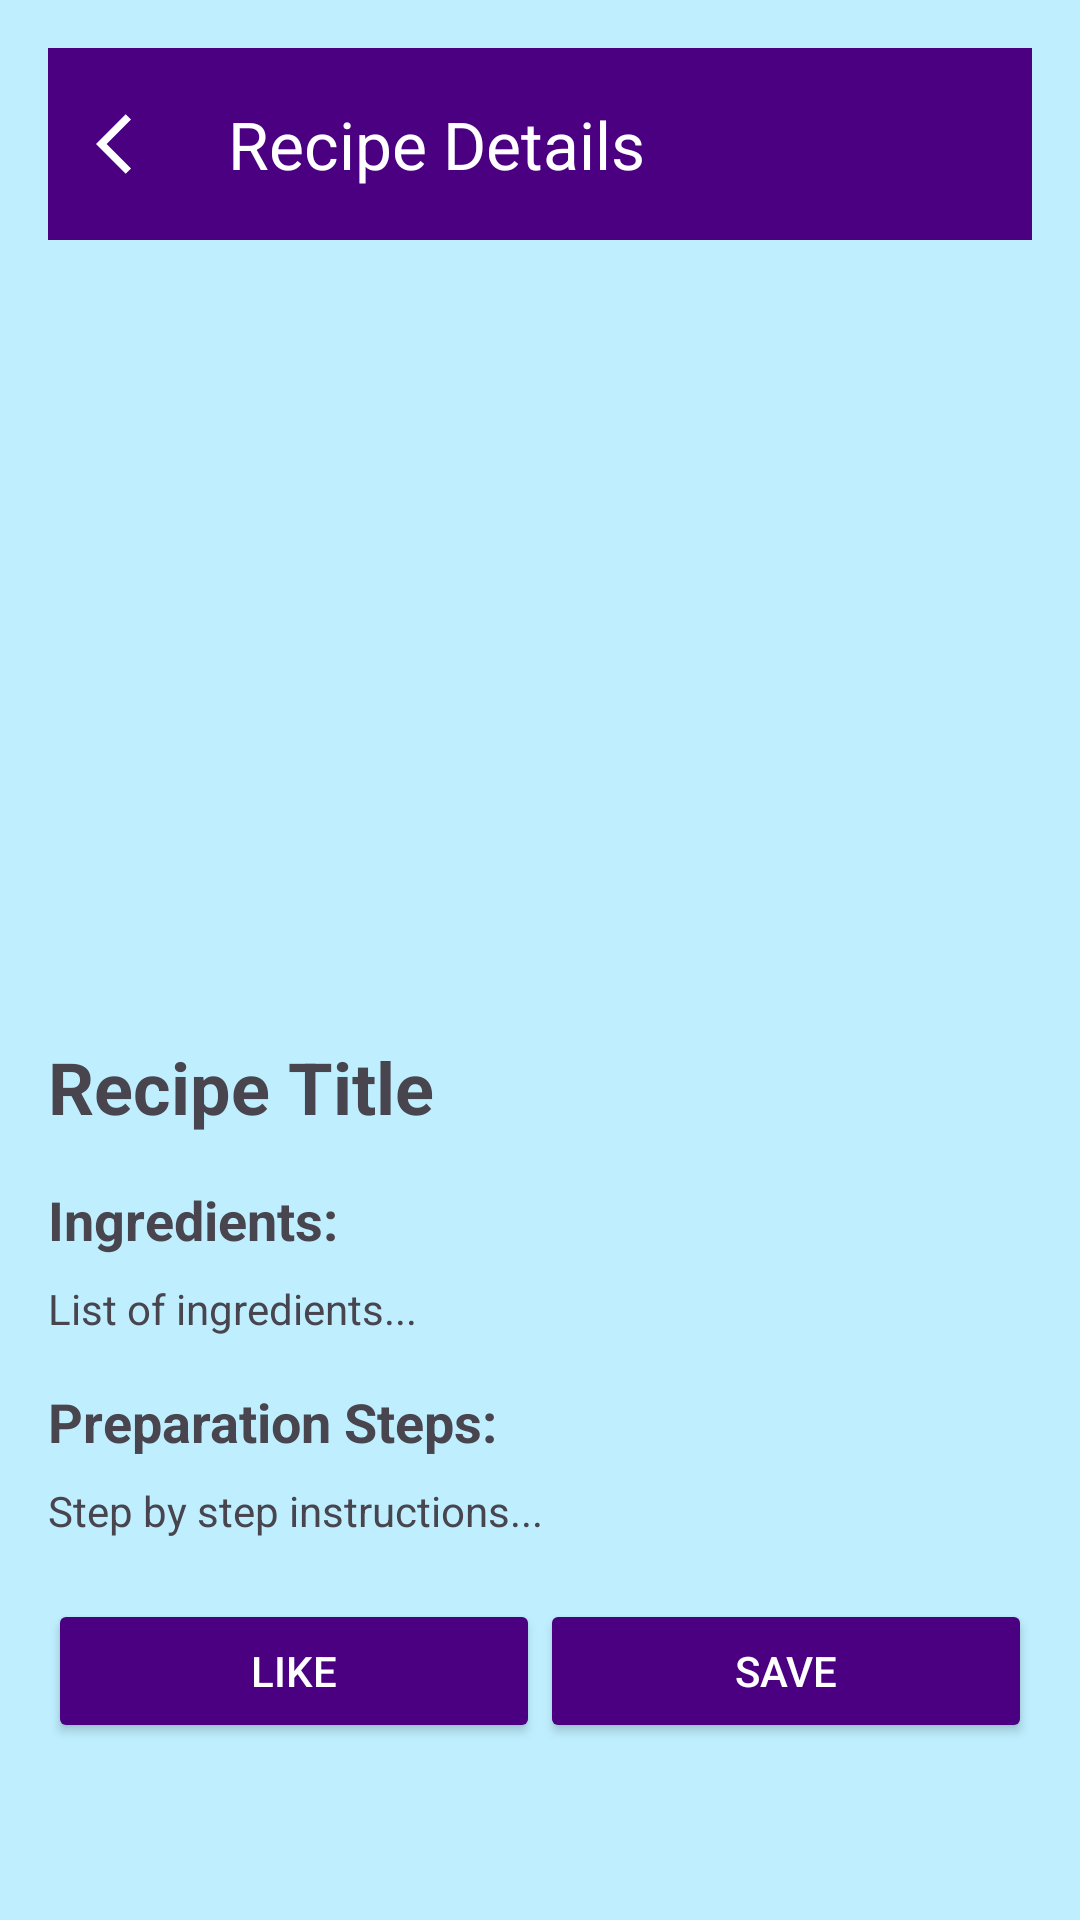

Android layout source for this screen:
<!-- AndroidManifest.xml: application theme Theme.RecipeConnect -->
<!-- res/layout/activity_recipe_detail.xml -->
<?xml version="1.0" encoding="utf-8"?>
<androidx.constraintlayout.widget.ConstraintLayout
    xmlns:android="http://schemas.android.com/apk/res/android"
    xmlns:app="http://schemas.android.com/apk/res-auto"
    android:layout_width="match_parent"
    android:layout_height="match_parent"
    android:padding="16dp"
    android:background="@color/light_blue">

    
    <androidx.appcompat.widget.Toolbar
        android:id="@+id/toolbar"
        android:layout_width="match_parent"
        android:layout_height="?attr/actionBarSize"
        android:background="@color/purple_700"
        android:theme="@style/ThemeOverlay.AppCompat.Dark.ActionBar"
        app:title="Recipe Details"
        app:titleTextColor="@android:color/white"
        app:navigationIcon="@drawable/baseline_arrow_back"
        app:layout_constraintTop_toTopOf="parent"
        app:layout_constraintStart_toStartOf="parent"
        app:layout_constraintEnd_toEndOf="parent"/>

    
    <ImageView
        android:id="@+id/recipeImageView"
        android:layout_width="match_parent"
        android:layout_height="250dp"
        android:scaleType="centerCrop"
        app:layout_constraintTop_toBottomOf="@id/toolbar"
        app:layout_constraintStart_toStartOf="parent"
        app:layout_constraintEnd_toEndOf="parent"/>

    
    <TextView
        android:id="@+id/recipeTitleTextView"
        android:layout_width="wrap_content"
        android:layout_height="wrap_content"
        android:text="Recipe Title"
        android:textSize="24sp"
        android:textStyle="bold"
        android:layout_marginTop="16dp"
        app:layout_constraintTop_toBottomOf="@id/recipeImageView"
        app:layout_constraintStart_toStartOf="parent"/>

    
    <TextView
        android:id="@+id/ingredientsLabel"
        android:layout_width="wrap_content"
        android:layout_height="wrap_content"
        android:text="Ingredients:"
        android:textSize="18sp"
        android:textStyle="bold"
        android:layout_marginTop="16dp"
        app:layout_constraintTop_toBottomOf="@id/recipeTitleTextView"
        app:layout_constraintStart_toStartOf="parent"/>

    
    <TextView
        android:id="@+id/recipeIngredientsTextView"
        android:layout_width="match_parent"
        android:layout_height="wrap_content"
        android:text="List of ingredients..."
        android:layout_marginTop="8dp"
        app:layout_constraintTop_toBottomOf="@id/ingredientsLabel"
        app:layout_constraintStart_toStartOf="parent"/>

    
    <TextView
        android:id="@+id/stepsLabel"
        android:layout_width="wrap_content"
        android:layout_height="wrap_content"
        android:text="Preparation Steps:"
        android:textSize="18sp"
        android:textStyle="bold"
        android:layout_marginTop="16dp"
        app:layout_constraintTop_toBottomOf="@id/recipeIngredientsTextView"
        app:layout_constraintStart_toStartOf="parent"/>

    
    <TextView
        android:id="@+id/recipeStepsTextView"
        android:layout_width="match_parent"
        android:layout_height="wrap_content"
        android:text="Step by step instructions..."
        android:layout_marginTop="8dp"
        app:layout_constraintTop_toBottomOf="@id/stepsLabel"
        app:layout_constraintStart_toStartOf="parent"/>

    
    <Button
        android:id="@+id/likeButton"
        android:layout_width="0dp"
        android:layout_height="wrap_content"
        android:text="Like"
        android:backgroundTint="@color/purple_700"
        android:textColor="@android:color/white"
        android:layout_marginTop="20dp"
        app:layout_constraintTop_toBottomOf="@id/recipeStepsTextView"
        app:layout_constraintStart_toStartOf="parent"
        app:layout_constraintEnd_toStartOf="@id/saveButton" />

    
    <Button
        android:id="@+id/saveButton"
        android:layout_width="0dp"
        android:layout_height="wrap_content"
        android:text="Save"
        android:backgroundTint="@color/purple_700"
        android:textColor="@android:color/white"
        android:layout_marginTop="20dp"
        app:layout_constraintTop_toBottomOf="@id/recipeStepsTextView"
        app:layout_constraintStart_toEndOf="@id/likeButton"
        app:layout_constraintEnd_toEndOf="parent" />

</androidx.constraintlayout.widget.ConstraintLayout>
<!-- resources referenced by this layout -->
<resources>
  <color name="light_blue">#BFEFFF</color>
  <color name="purple_700">#4B0082</color>
  <!-- drawable baseline_arrow_back (drawable) -->
  <vector xmlns:android="http://schemas.android.com/apk/res/android"
      android:autoMirrored="true"
      android:height="24dp"
      android:width="24dp"
      android:viewportHeight="24"
      android:viewportWidth="24"
      android:tint="@android:color/white">
  
      <path
          android:fillColor="@android:color/white"
          android:pathData="M11.67,3.87L9.9,2.1 0,12l9.9,9.9 1.77,-1.77L3.54,12z"/>
  </vector>
  <style name="Theme.RecipeConnect" parent="Base.Theme.RecipeConnect" />
  <style name="Base.Theme.RecipeConnect" parent="Theme.Material3.DayNight.NoActionBar">
          
          
      </style>
</resources>
